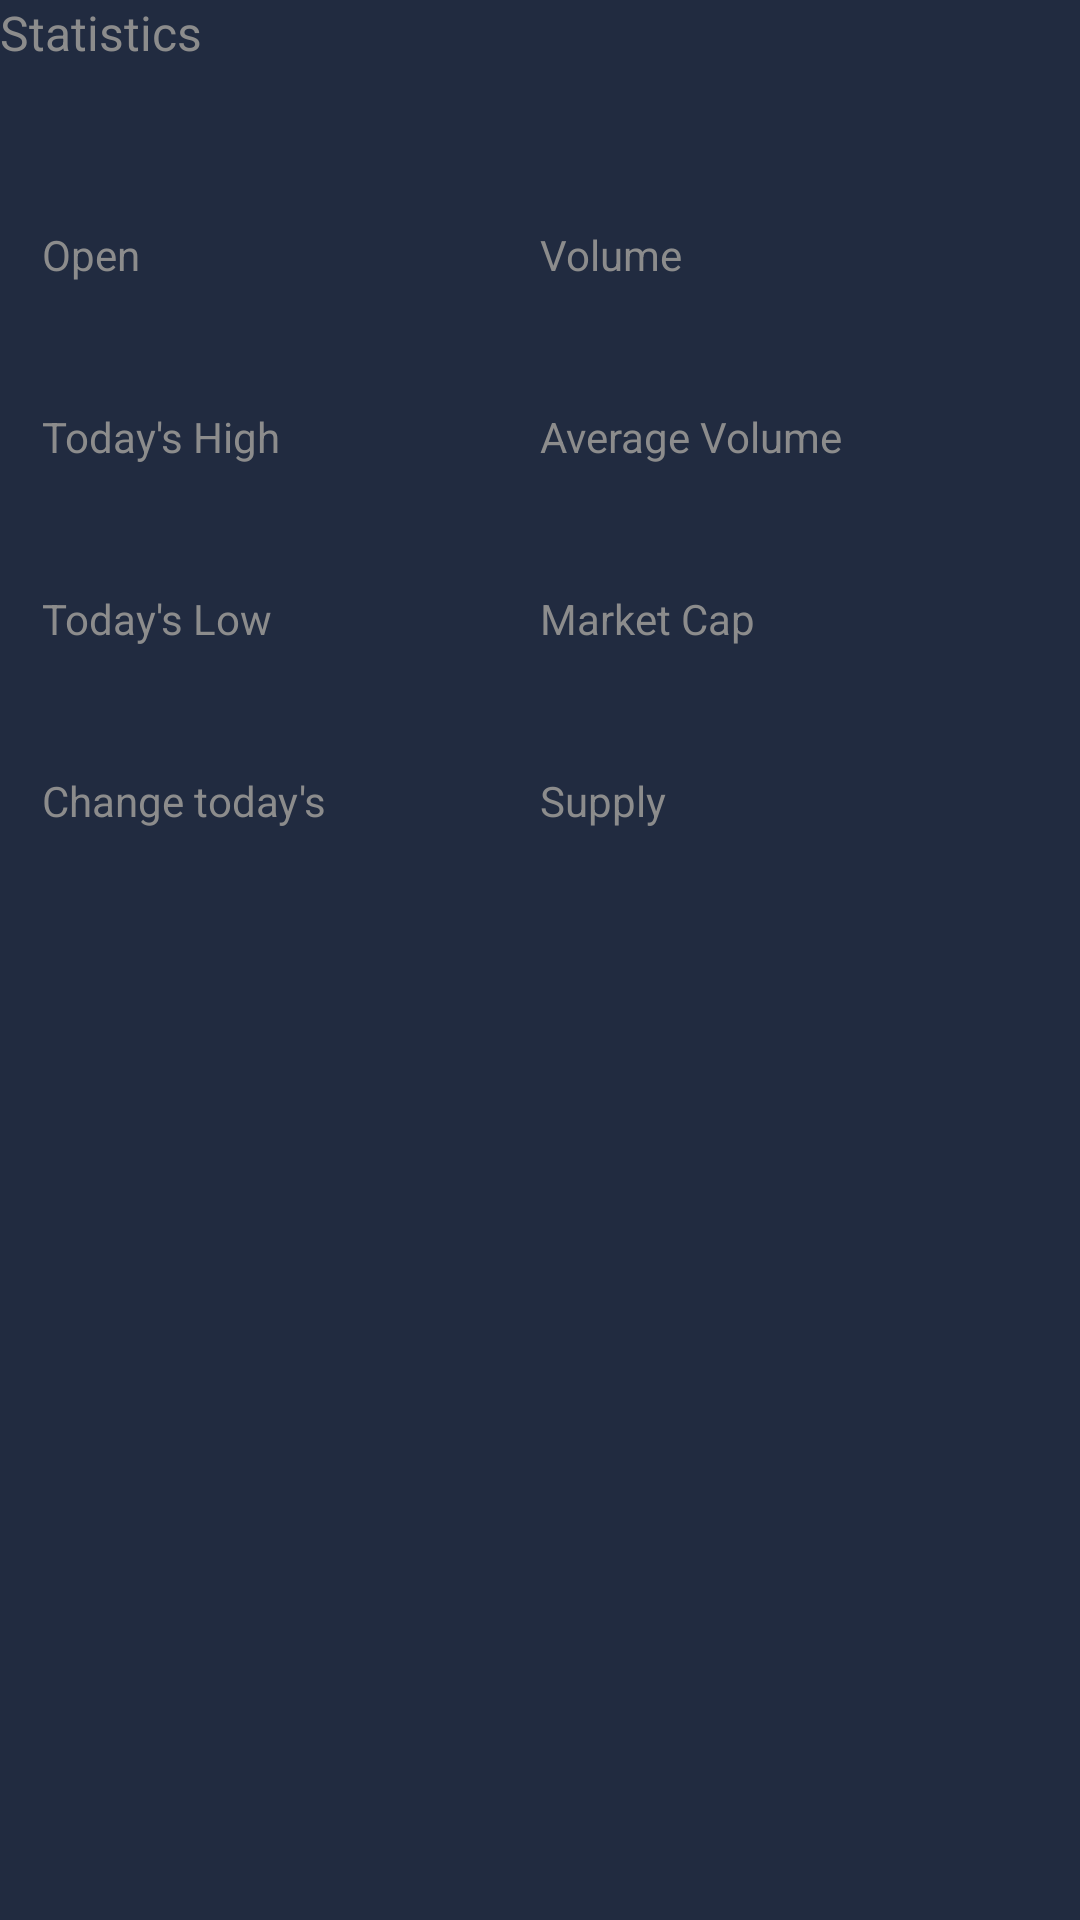

Layout XML and referenced resources for this Android screen:
<!-- AndroidManifest.xml: application theme AppTheme -->
<!-- res/layout/coin_statistic_module.xml -->
<?xml version="1.0" encoding="utf-8"?>
<LinearLayout xmlns:android="http://schemas.android.com/apk/res/android"
    xmlns:app="http://schemas.android.com/apk/res-auto"
    xmlns:tools="http://schemas.android.com/tools"
    android:layout_width="match_parent"
    android:layout_height="wrap_content"
    android:layout_marginStart="@dimen/generic14dp"
    android:layout_marginTop="@dimen/generic16dp"
    android:layout_marginEnd="@dimen/generic14dp"
    android:orientation="vertical">

    <TextView
        android:id="@+id/tvTitle"
        style="@style/cryptotrackerText.Body1Alternate"
        android:layout_width="wrap_content"
        android:layout_height="wrap_content"
        android:text="@string/statistics"
        app:layout_constraintStart_toStartOf="parent"
        app:layout_constraintTop_toTopOf="parent" />


    <androidx.constraintlayout.widget.ConstraintLayout
        android:layout_width="match_parent"
        android:layout_height="match_parent"
        android:layout_marginTop="@dimen/generic14dp"
        android:background="@drawable/background_rounded_all"
        android:padding="@dimen/generic14dp">

        <TextView
            android:id="@+id/tvOpenAmount"
            style="@style/cryptotrackerText.Body1"
            android:layout_width="wrap_content"
            android:layout_height="wrap_content"
            app:layout_constraintStart_toStartOf="parent"
            app:layout_constraintTop_toTopOf="parent"
            tools:text="$170.11" />

        <TextView
            android:id="@+id/tvOpenLabel"
            style="@style/cryptotrackerText.TitleAlternate"
            android:layout_width="wrap_content"
            android:layout_height="wrap_content"
            android:layout_marginTop="@dimen/generic4dp"
            android:text="@string/open"
            app:layout_constraintStart_toStartOf="parent"
            app:layout_constraintTop_toBottomOf="@+id/tvOpenAmount" />

        <TextView
            android:id="@+id/tvTodaysHighAmount"
            style="@style/cryptotrackerText.Body1"
            android:layout_width="wrap_content"
            android:layout_height="wrap_content"
            android:layout_marginTop="@dimen/generic16dp"
            app:layout_constraintStart_toStartOf="parent"
            app:layout_constraintTop_toBottomOf="@+id/tvOpenLabel"
            tools:text="$172.30" />

        <TextView
            android:id="@+id/tvTodaysHighLabel"
            style="@style/cryptotrackerText.TitleAlternate"
            android:layout_width="wrap_content"
            android:layout_height="wrap_content"
            android:layout_marginTop="@dimen/generic4dp"
            android:text="@string/today_s_high"
            app:layout_constraintStart_toStartOf="parent"
            app:layout_constraintTop_toBottomOf="@+id/tvTodaysHighAmount" />


        <TextView
            android:id="@+id/tvTodayLowAmount"
            style="@style/cryptotrackerText.Body1"
            android:layout_width="wrap_content"
            android:layout_height="wrap_content"
            android:layout_marginTop="@dimen/generic16dp"
            app:layout_constraintStart_toStartOf="parent"
            app:layout_constraintTop_toBottomOf="@+id/tvTodaysHighLabel"
            tools:text="$169.20" />

        <TextView
            android:id="@+id/tvTodayLowLabel"
            style="@style/cryptotrackerText.TitleAlternate"
            android:layout_width="wrap_content"
            android:layout_height="wrap_content"
            android:layout_marginTop="@dimen/generic4dp"
            android:text="@string/today_s_low"
            app:layout_constraintStart_toStartOf="parent"
            app:layout_constraintTop_toBottomOf="@+id/tvTodayLowAmount" />

        <TextView
            android:id="@+id/tvChangeTodayAmount"
            style="@style/cryptotrackerText.Body1"
            android:layout_width="wrap_content"
            android:layout_height="wrap_content"
            android:layout_marginTop="@dimen/generic16dp"
            app:layout_constraintStart_toStartOf="parent"
            app:layout_constraintTop_toBottomOf="@+id/tvTodayLowLabel"
            tools:text="$177.32" />

        <TextView
            android:id="@+id/tvChangeTodayLabel"
            style="@style/cryptotrackerText.TitleAlternate"
            android:layout_width="wrap_content"
            android:layout_height="wrap_content"
            android:layout_marginTop="@dimen/generic4dp"
            android:text="@string/change_today"
            app:layout_constraintStart_toStartOf="parent"
            app:layout_constraintTop_toBottomOf="@+id/tvChangeTodayAmount" />


        <androidx.constraintlayout.widget.Guideline
            android:id="@+id/guideline"
            android:layout_width="wrap_content"
            android:layout_height="wrap_content"
            android:orientation="vertical"
            app:layout_constraintGuide_percent="0.5" />

        <TextView
            android:id="@+id/tvVolumeQuantity"
            style="@style/cryptotrackerText.Body1"
            android:layout_width="wrap_content"
            android:layout_height="wrap_content"
            app:layout_constraintStart_toStartOf="@id/guideline"
            app:layout_constraintTop_toTopOf="parent"
            tools:text="12M" />

        <TextView
            android:id="@+id/tvVolumeLabel"
            style="@style/cryptotrackerText.TitleAlternate"
            android:layout_width="wrap_content"
            android:layout_height="wrap_content"
            android:layout_marginTop="@dimen/generic4dp"
            android:text="@string/volume"
            app:layout_constraintStart_toStartOf="@id/guideline"
            app:layout_constraintTop_toBottomOf="@id/tvVolumeQuantity" />


        <TextView
            android:id="@+id/tvAvgVolumeAmount"
            style="@style/cryptotrackerText.Body1"
            android:layout_width="wrap_content"
            android:layout_height="wrap_content"
            android:layout_marginTop="@dimen/generic16dp"
            app:layout_constraintStart_toStartOf="@id/guideline"
            app:layout_constraintTop_toBottomOf="@id/tvVolumeLabel"
            tools:text="27M" />


        <TextView
            android:id="@+id/tvAvgVolumeLabel"
            style="@style/cryptotrackerText.TitleAlternate"
            android:layout_width="wrap_content"
            android:layout_height="wrap_content"
            android:layout_marginTop="@dimen/generic4dp"
            android:text="@string/average_volume"
            app:layout_constraintStart_toStartOf="@id/guideline"
            app:layout_constraintTop_toBottomOf="@id/tvAvgVolumeAmount" />


        <TextView
            android:id="@+id/tvAvgMarketCapAmount"
            style="@style/cryptotrackerText.Body1"
            android:layout_width="wrap_content"
            android:layout_height="wrap_content"
            android:layout_marginTop="@dimen/generic16dp"
            app:layout_constraintStart_toStartOf="@id/guideline"
            app:layout_constraintTop_toBottomOf="@id/tvAvgVolumeLabel"
            tools:text="$867.34B" />


        <TextView
            android:id="@+id/tvAvgMarketCapLabel"
            style="@style/cryptotrackerText.TitleAlternate"
            android:layout_width="wrap_content"
            android:layout_height="wrap_content"
            android:layout_marginTop="@dimen/generic4dp"
            android:text="@string/market_cap"
            app:layout_constraintStart_toStartOf="@id/guideline"
            app:layout_constraintTop_toBottomOf="@id/tvAvgMarketCapAmount" />


        <TextView
            android:id="@+id/tvSupplyNumber"
            style="@style/cryptotrackerText.Body1"
            android:layout_width="wrap_content"
            android:layout_height="wrap_content"
            android:layout_marginTop="@dimen/generic16dp"
            app:layout_constraintStart_toStartOf="@id/guideline"
            app:layout_constraintTop_toBottomOf="@id/tvAvgMarketCapLabel"
            tools:text="18.433" />

        <TextView
            android:id="@+id/tvSupplyLabel"
            style="@style/cryptotrackerText.TitleAlternate"
            android:layout_width="wrap_content"
            android:layout_height="wrap_content"
            android:layout_marginTop="@dimen/generic4dp"
            android:text="@string/supply"
            app:layout_constraintStart_toStartOf="@id/guideline"
            app:layout_constraintTop_toBottomOf="@id/tvSupplyNumber" />

    </androidx.constraintlayout.widget.ConstraintLayout>

</LinearLayout>
<!-- resources referenced by this layout -->
<resources>
  <dimen name="generic14dp">14dp</dimen>
  <dimen name="generic16dp">16dp</dimen>
  <dimen name="generic4dp">4dp</dimen>
  <string name="average_volume">Average Volume</string>
  <string name="change_today">Change today\'s</string>
  <string name="market_cap">Market Cap</string>
  <string name="open">Open</string>
  <string name="statistics">Statistics</string>
  <string name="supply">Supply</string>
  <string name="today_s_high">Today\'s High</string>
  <string name="today_s_low">Today\'s Low</string>
  <string name="volume">Volume</string>
  <style name="cryptotrackerText.Body1" parent="cryptotrackerText">
          <item name="android:textColor">@color/primaryTextColor</item>
          <item name="android:textSize">16sp</item>
      </style>
  <style name="cryptotrackerText.Body1Alternate" parent="cryptotrackerText">
          <item name="android:textColor">@color/secondaryTextColor</item>
          <item name="android:textSize">16sp</item>
      </style>
  <style name="cryptotrackerText.TitleAlternate" parent="cryptotrackerText">
          <item name="android:textColor">@color/secondaryTextColor</item>
          <item name="android:textSize">14sp</item>
      </style>
  <style name="AppTheme" parent="Theme.MaterialComponents.Light.NoActionBar">
          
          <item name="colorPrimary">@color/colorPrimary</item>
          <item name="colorPrimaryDark">@color/colorPrimaryDark</item>
          <item name="colorAccent">@color/colorAccent</item>
  
          
          <item name="android:textColorPrimary">@color/primaryTextColor</item>
  
          
          <item name="android:windowBackground">@color/backgroundColor</item>
  
      </style>
  <style name="cryptotrackerText" parent="Base.TextAppearance.AppCompat.Caption">
          <item name="android:lineSpacingExtra">4sp</item>
      </style>
  <color name="primaryTextColor">#ffffff</color>
  <color name="secondaryTextColor">#8c8c8c</color>
  <color name="colorPrimary">#28334a</color>
  <color name="colorPrimaryDark">#212b40</color>
  <color name="colorAccent">#148bee</color>
  <color name="backgroundColor">#212b40</color>
</resources>
